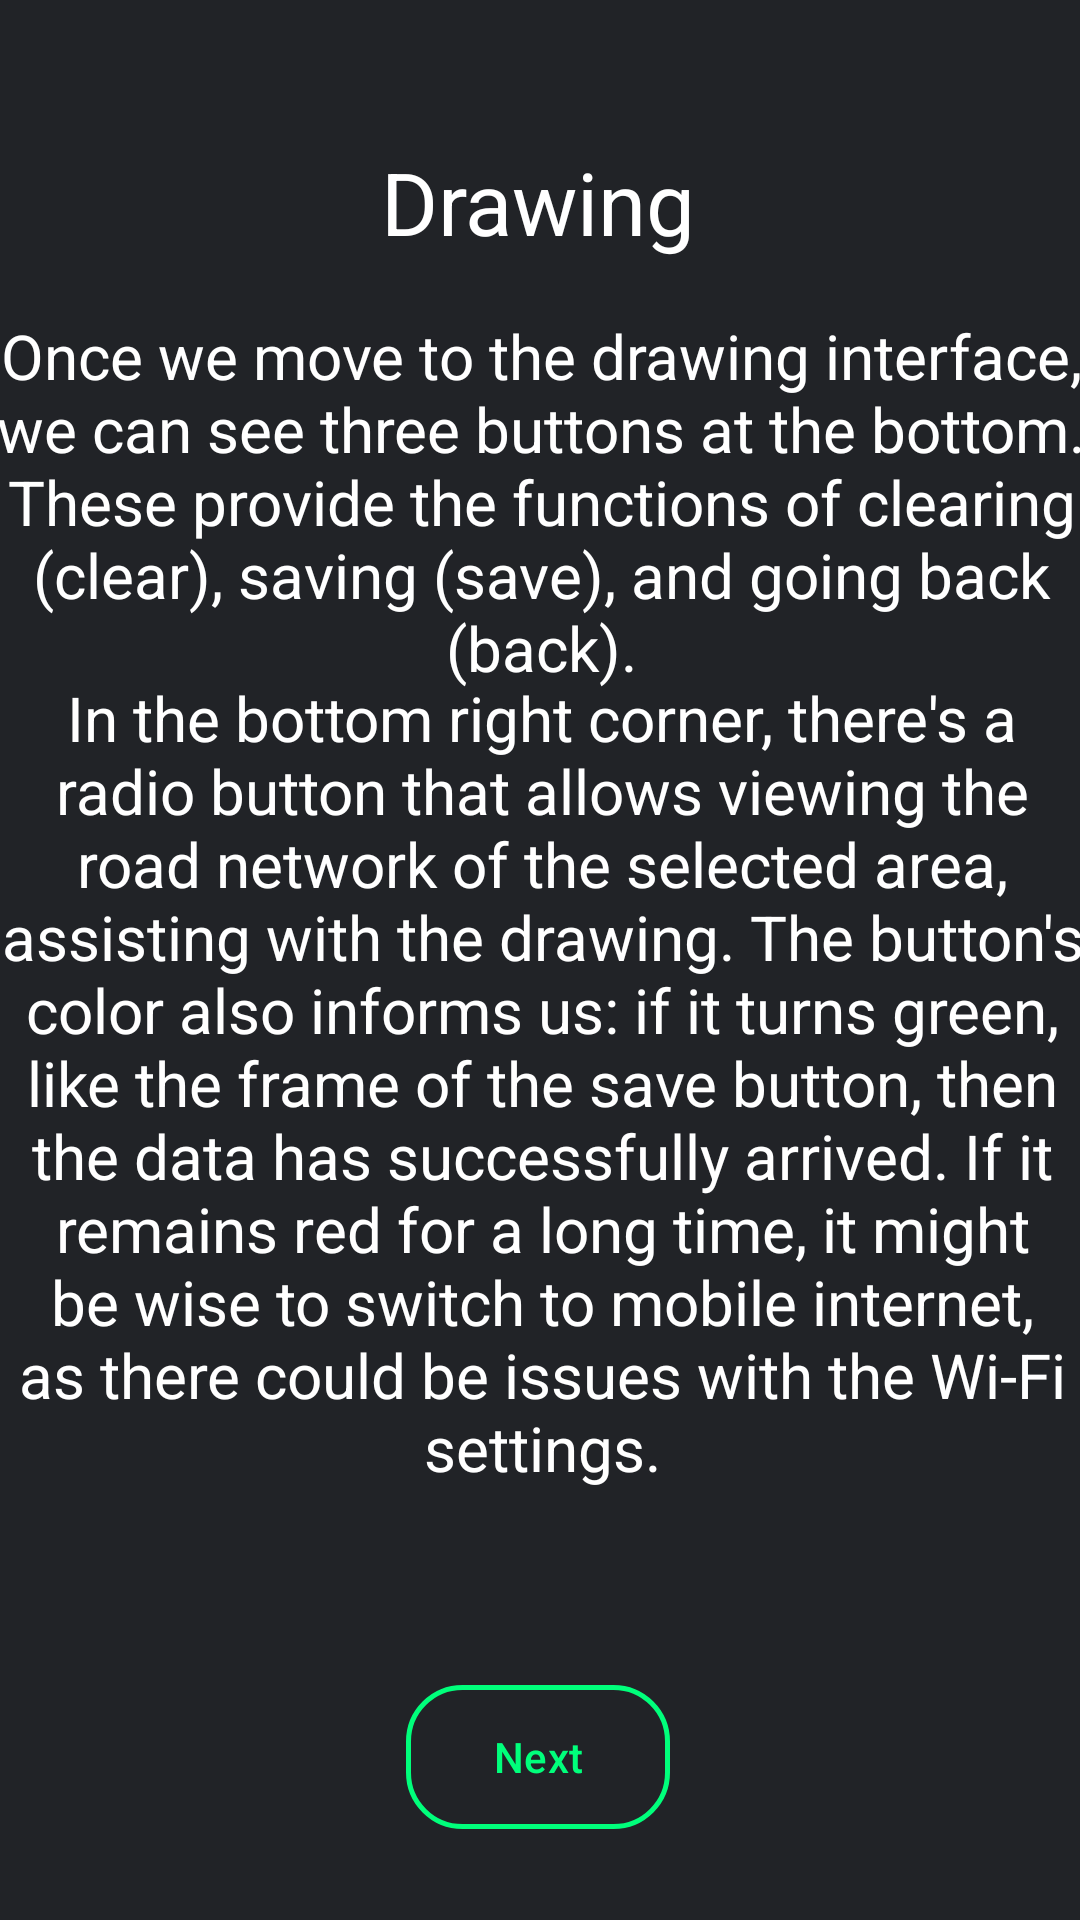

Here is an Android app screen rendered from its layout file. Give the layout XML and the strings, colors and styles it references.
<!-- AndroidManifest.xml: application theme Theme.Gps_app -->
<!-- res/layout/manual4.xml -->
<?xml version="1.0" encoding="utf-8"?>
<androidx.constraintlayout.widget.ConstraintLayout xmlns:android="http://schemas.android.com/apk/res/android"
    xmlns:app="http://schemas.android.com/apk/res-auto"
    xmlns:tools="http://schemas.android.com/tools"
    android:layout_width="match_parent"
    android:layout_height="match_parent"
    android:background="#212327">

    <com.google.android.material.button.MaterialButton
        android:id="@+id/buttonNext"
        android:layout_width="wrap_content"
        android:layout_height="wrap_content"
        android:layout_gravity="bottom|center_horizontal"
        android:background="@drawable/custom_button_green"
        android:text="Next"
        android:textColor="#00ff7b"
        app:backgroundTint="@null"
        app:layout_constraintBottom_toBottomOf="parent"
        app:layout_constraintEnd_toEndOf="parent"
        app:layout_constraintHorizontal_bias="0.498"
        app:layout_constraintStart_toStartOf="parent"
        app:layout_constraintTop_toBottomOf="@+id/textView2"
        app:layout_constraintVertical_bias="0.94" />

    <TextView
        android:id="@+id/textView2"
        android:layout_width="wrap_content"
        android:layout_height="wrap_content"
        android:layout_marginTop="48dp"
        android:text="Drawing"
        android:textAlignment="center"
        android:textColor="@color/white"
        android:textSize="14pt"
        app:layout_constraintEnd_toEndOf="parent"
        app:layout_constraintHorizontal_bias="0.498"
        app:layout_constraintStart_toStartOf="parent"
        app:layout_constraintTop_toTopOf="parent" />

    <TextView
        android:id="@+id/textView"
        android:layout_width="371dp"
        android:layout_height="145dp"
        android:text="Once we move to the drawing interface, we can see three buttons at the bottom. These provide the functions of clearing (clear), saving (save), and going back (back)."
        android:textAlignment="center"
        android:textColor="@color/white"
        android:textSize="10pt"
        app:layout_constraintBottom_toTopOf="@+id/buttonNext"
        app:layout_constraintEnd_toEndOf="parent"
        app:layout_constraintStart_toStartOf="parent"
        app:layout_constraintTop_toBottomOf="@+id/textView2"
        app:layout_constraintVertical_bias="0.055" />

    <TextView
        android:id="@+id/textView3"
        android:layout_width="368dp"
        android:layout_height="345dp"
        android:text="In the bottom right corner, there's a radio button that allows viewing the road network of the selected area, assisting with the drawing. The button's color also informs us: if it turns green, like the frame of the save button, then the data has successfully arrived. If it remains red for a long time, it might be wise to switch to mobile internet, as there could be issues with the Wi-Fi settings."
        android:textAlignment="center"
        android:textColor="@color/white"
        android:textSize="10pt"
        app:layout_constraintBottom_toTopOf="@+id/buttonNext"
        app:layout_constraintEnd_toEndOf="parent"
        app:layout_constraintHorizontal_bias="0.488"
        app:layout_constraintStart_toStartOf="parent"
        app:layout_constraintTop_toBottomOf="@+id/textView"
        app:layout_constraintVertical_bias="0.745" />

</androidx.constraintlayout.widget.ConstraintLayout>
<!-- resources referenced by this layout -->
<resources>
  <color name="white">#FFFFFF</color>
  <!-- drawable custom_button_green (drawable) -->
  <?xml version="1.0" encoding="utf-8"?>
  <shape xmlns:android="http://schemas.android.com/apk/res/android" android:shape="rectangle">
  
      <solid android:color="@android:color/transparent"/>
      <stroke android:color="#00ff7b" android:width="1.5dp" />
      <corners android:radius="18dp"/>
  
  </shape>
  <style name="Theme.Gps_app" parent="android:Theme.Material.Light.NoActionBar" />
</resources>
